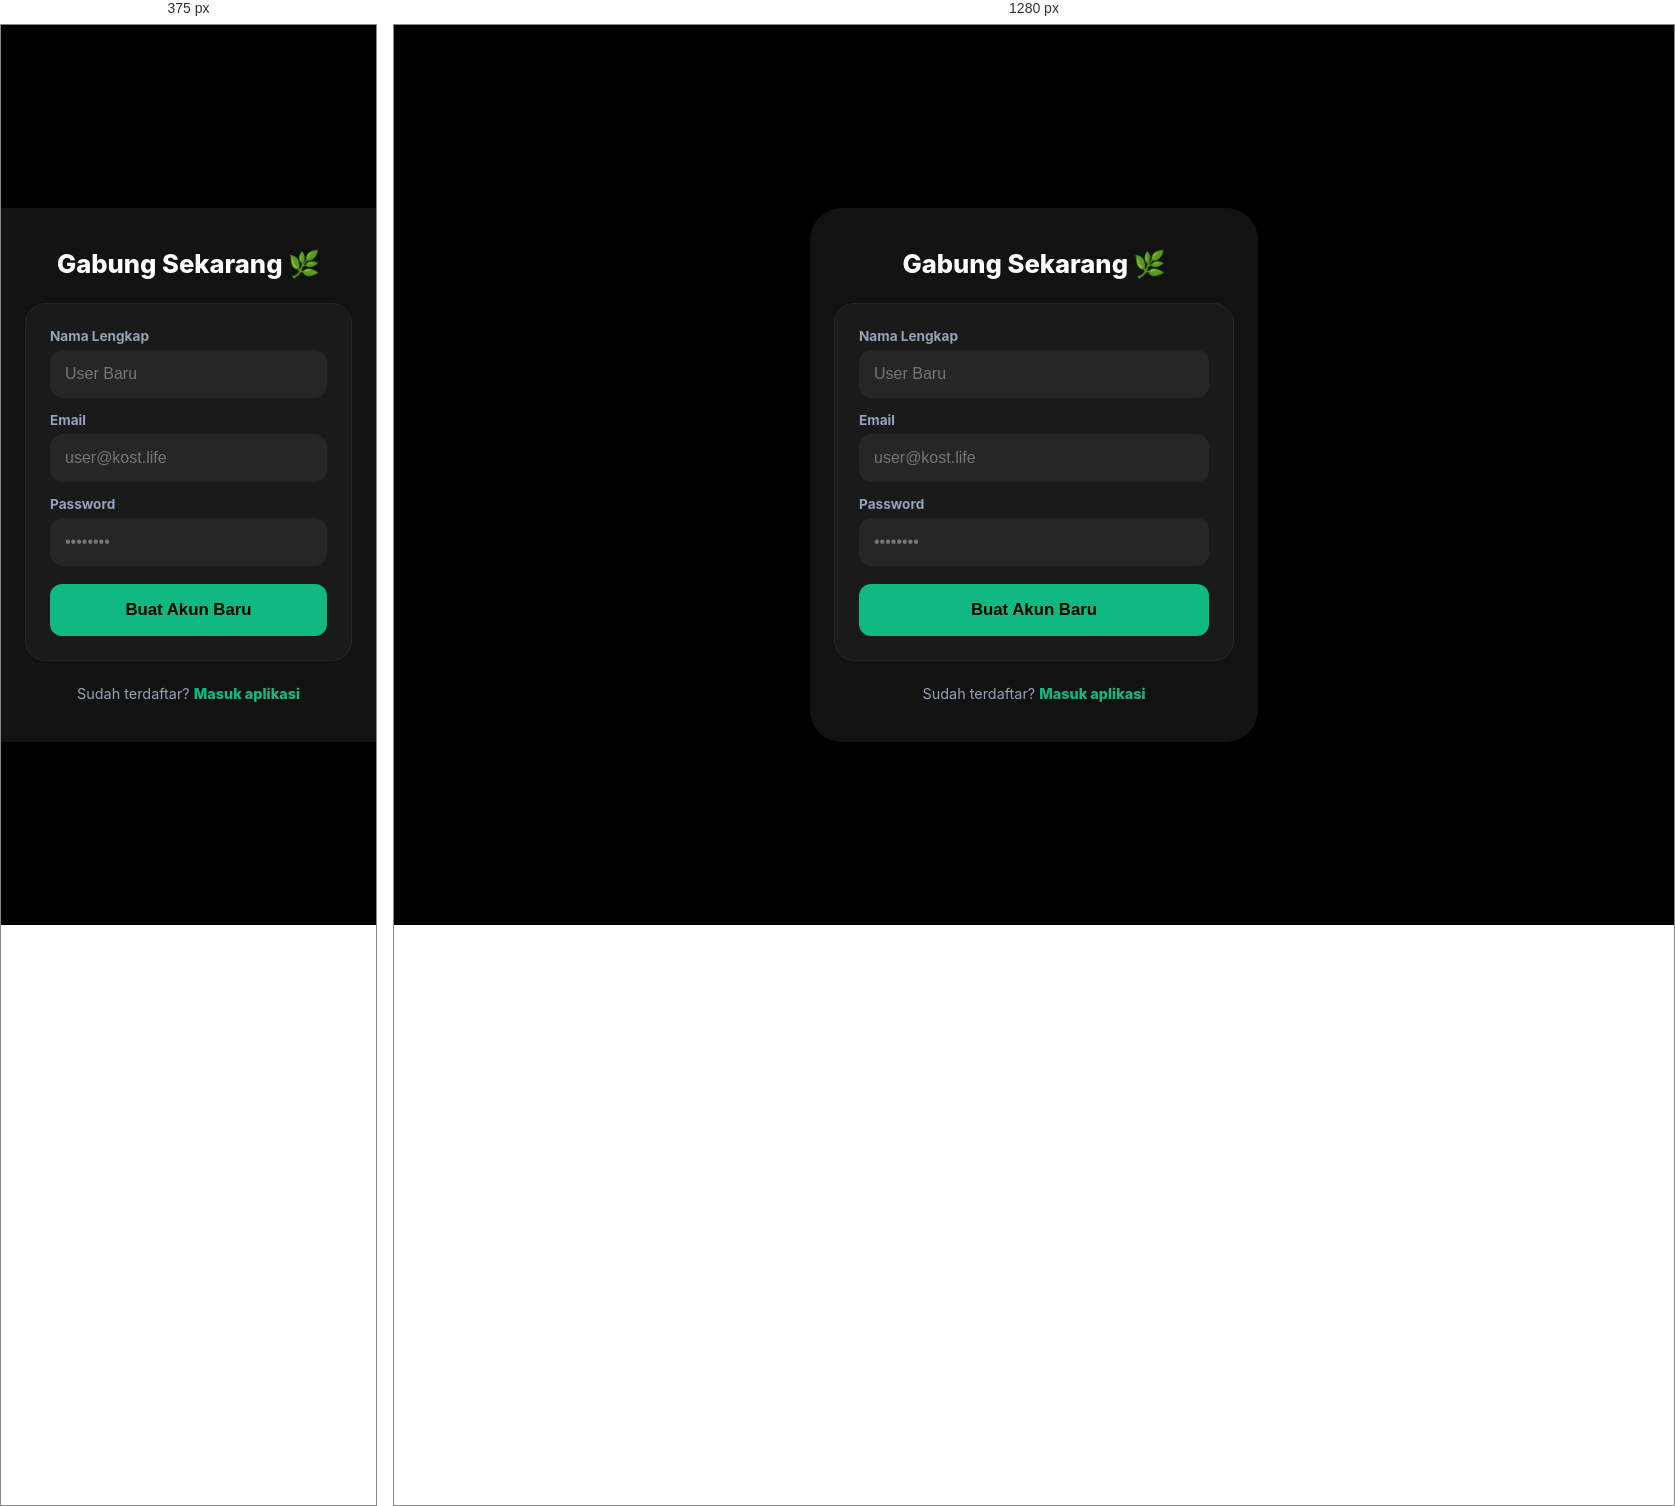
Rendered at 375 px and 1280 px, left to right.

<!-- file: register.html -->
<!DOCTYPE html>
<html lang="en">
<head>
    <meta charset="UTF-8">
    <meta name="viewport" content="width=device-width, initial-scale=1.0">
    <title>Daftar - Kost-Life v1 (Dark)</title>
    <style>
        :root {
            --primary: #10b981;
            --bg: #000000;
            --app-bg: #121212;
            --card-bg: #1a1a1a;
            --text-main: #ffffff;
            --text-label: #94a3b8;
            --border: #262626;
        }

        body { margin: 0; padding: 0; font-family: 'Inter', sans-serif; background-color: var(--bg); color: var(--text-main); display: flex; justify-content: center; align-items: center; min-height: 100vh; }
        .app-container { width: 100%; max-width: 400px; padding: 40px 24px; background-color: var(--app-bg); display: flex; flex-direction: column; align-items: center; }

        header { text-align: center; margin-bottom: 24px; }
        h1 { font-size: 1.6em; margin: 0; font-weight: 800; color: #fff; }

        .auth-card { background: var(--card-bg); border-radius: 20px; padding: 24px; border: 1px solid var(--border); width: 100%; display: flex; flex-direction: column; gap: 14px; box-sizing: border-box; }
        .form-group { display: flex; flex-direction: column; gap: 6px; }
        .form-group label { font-size: 0.85em; font-weight: 700; color: var(--text-label); }
        input { background: #262626; border: 1.5px solid var(--border); border-radius: 12px; padding: 14px; color: #fff; font-size: 1em; outline: none; transition: 0.2s; }
        input:focus { border-color: var(--primary); }

        .btn-auth { background: var(--primary); color: #000; padding: 16px; border-radius: 12px; border: none; font-weight: 800; font-size: 1.05em; cursor: pointer; margin-top: 4px; }

        .auth-footer { margin-top: 24px; text-align: center; color: var(--text-label); font-size: 0.9em; }
        .auth-footer a { color: var(--primary); text-decoration: none; font-weight: 800; }

        @media (min-width: 400px) { .app-container { border-radius: 32px; box-shadow: 0 25px 50px -12px rgba(0, 0, 0, 0.5); } }
    </style>
</head>
<body>
    <div class="app-container">
        <header><h1>Gabung Sekarang 🌿</h1></header>
        <form class="auth-card" action="login.html">
            <div class="form-group">
                <label>Nama Lengkap</label>
                <input type="text" placeholder="User Baru" required>
            </div>
            <div class="form-group">
                <label>Email</label>
                <input type="email" placeholder="user@kost.life" required>
            </div>
            <div class="form-group">
                <label>Password</label>
                <input type="password" placeholder="••••••••" required>
            </div>
            <button type="submit" class="btn-auth">Buat Akun Baru</button>
        </form>
        <div class="auth-footer">Sudah terdaftar? <a href="login.html">Masuk aplikasi</a></div>
    </div>
</body>
</html>